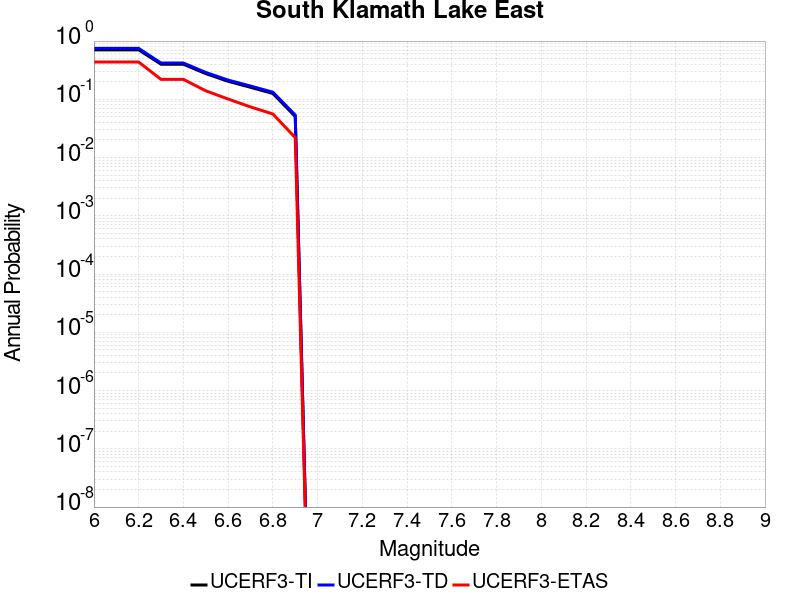

Source data for this figure (header and first rows):
Magnitude, UCERF3-TI Prob, UCERF3-TD Prob, UCERF3-ETAS Prob
6.0, 0.7072, 0.7484, 0.436
6.1, 0.7072, 0.7484, 0.436
6.2, 0.7072, 0.7484, 0.436
6.3, 0.4006, 0.4195, 0.22
6.4, 0.4006, 0.4195, 0.22
6.5, 0.2761, 0.2891, 0.14
6.6, 0.2039, 0.2137, 0.101
6.7, 0.1608, 0.169, 0.074
6.8, 0.1259, 0.1324, 0.056
6.9, 0.05078, 0.05367, 0.022
